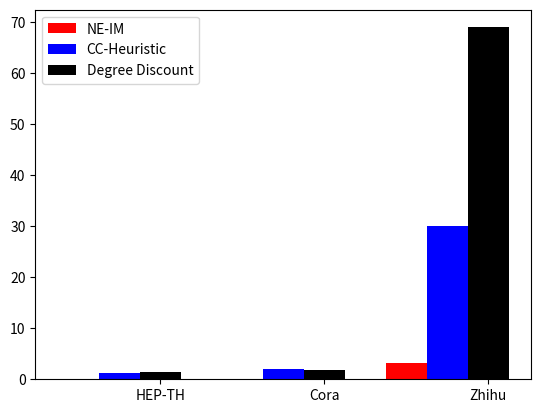

This figure's Python source:
import matplotlib.pyplot as plt

name_list = ['HEP-TH', 'Cora', 'Zhihu']
num_NEIM = [0.11, 0.13, 3.2]
num_CCHEU = [1.2, 2, 30]
num_DD = [1.5,1.8,69]

x = list(range(len(num_NEIM)))
total_width, n = 0.5, 2
width = total_width / n

plt.bar(x, num_NEIM, width=width, label='NE-IM', fc='r')
for i in range(len(x)):
    x[i] = x[i] + width
plt.bar(x, num_CCHEU, width=width, label='CC-Heuristic', tick_label=name_list, fc='b')
for i in range(len(x)):
    x[i] = x[i] + width
plt.bar(x, num_DD, width=width, label='Degree Discount', tick_label=name_list, fc='black')

plt.legend()
plt.show()
